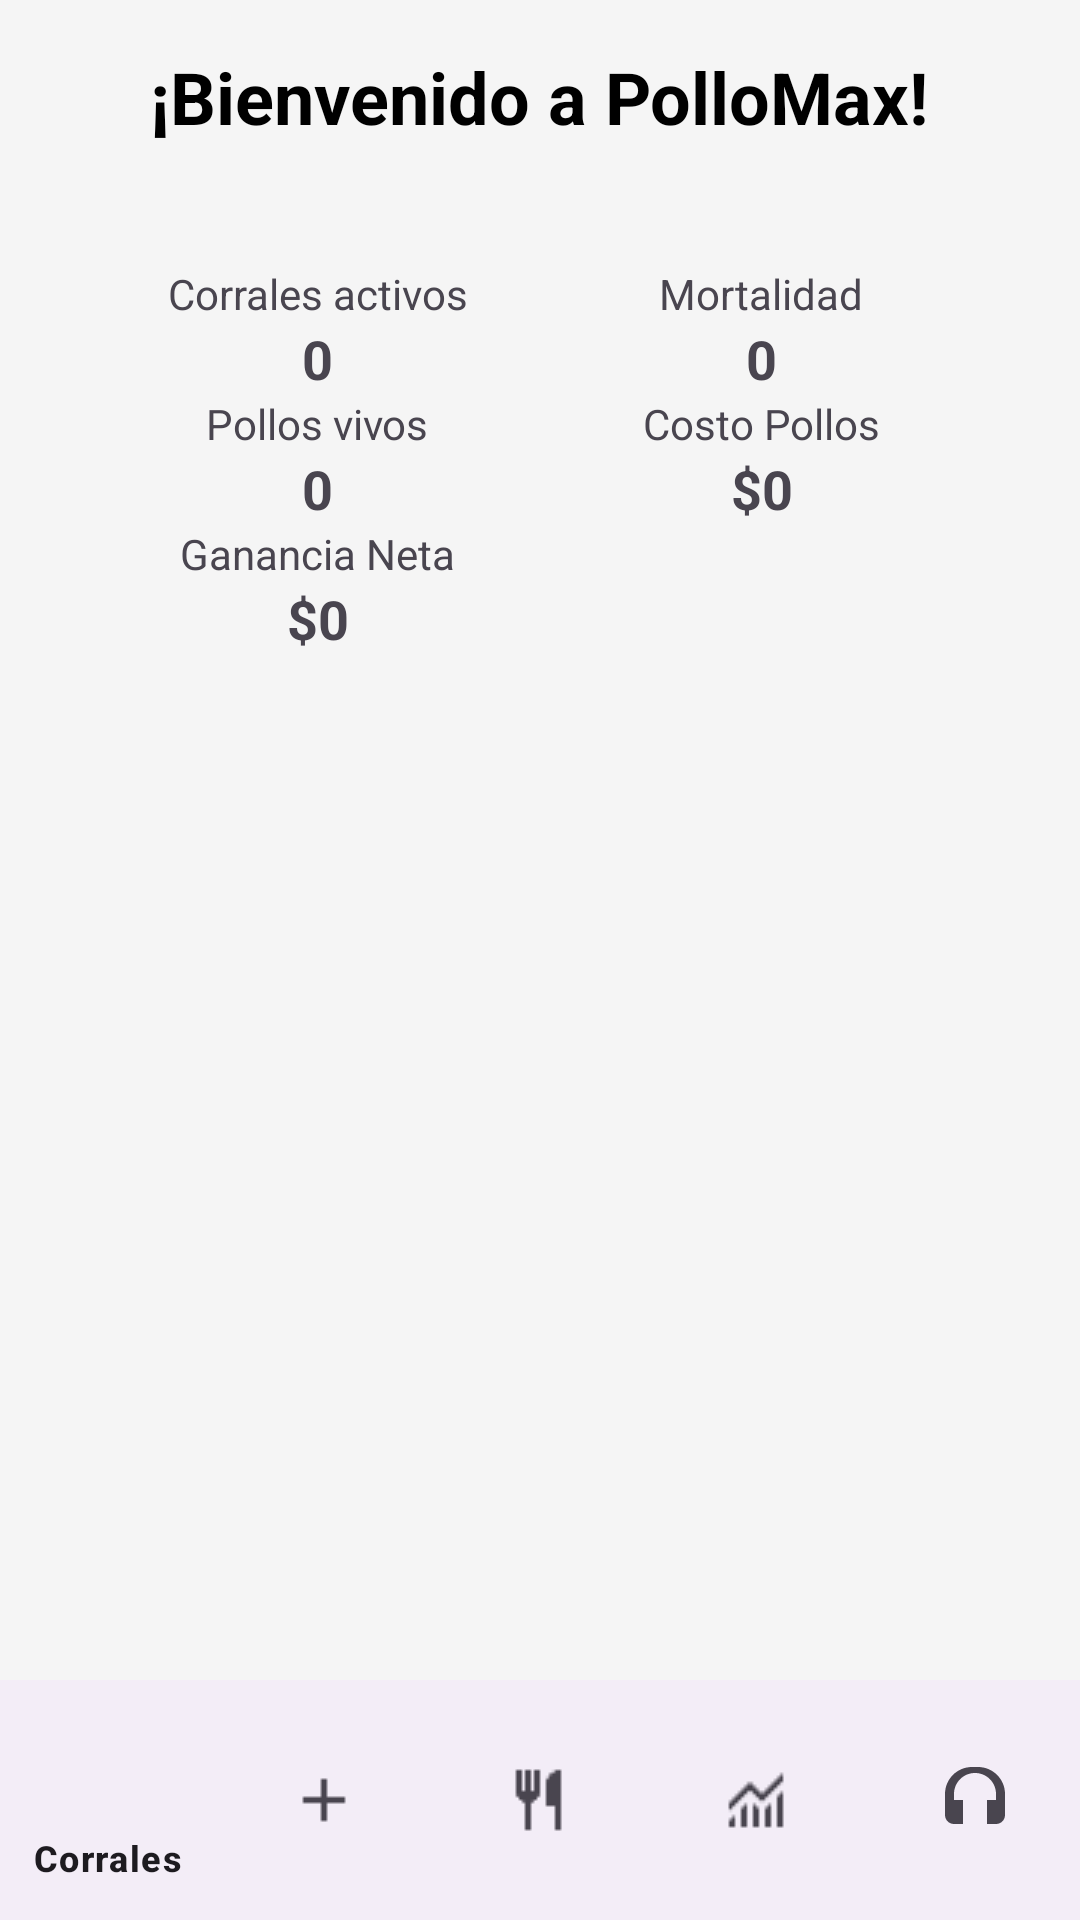

Reconstruct the res/layout file that produces this screen, plus the resources it refers to.
<!-- AndroidManifest.xml: application theme Theme.PolloMax -->
<!-- res/layout/activity_main.xml -->
<?xml version="1.0" encoding="utf-8"?>
<RelativeLayout xmlns:android="http://schemas.android.com/apk/res/android"
    xmlns:app="http://schemas.android.com/apk/res-auto"
    xmlns:tools="http://schemas.android.com/tools"
    android:id="@+id/main"
    android:layout_width="match_parent"
    android:layout_height="match_parent"
    android:background="#F5F5F5"
    tools:context=".MainActivity">

    
    <ScrollView
        android:layout_width="match_parent"
        android:layout_height="match_parent"
        android:layout_above="@+id/bottom_navigation">

        <LinearLayout
            android:layout_width="match_parent"
            android:layout_height="wrap_content"
            android:orientation="vertical"
            android:gravity="center_horizontal"
            android:padding="16dp">

            
            <TextView
                android:id="@+id/tvTitulo"
                android:layout_width="wrap_content"
                android:layout_height="wrap_content"
                android:text="¡Bienvenido a PolloMax!"
                android:textSize="24sp"
                android:textStyle="bold"
                android:textColor="#000000"
                android:layout_marginBottom="24dp"
                android:gravity="center" />

            
            <GridLayout
                android:id="@+id/resumen"
                android:layout_width="match_parent"
                android:layout_height="wrap_content"
                android:rowCount="3"
                android:columnCount="2"
                android:padding="16dp"
                android:layout_marginBottom="24dp">

                
                <LinearLayout
                    android:layout_width="0dp"
                    android:layout_height="wrap_content"
                    android:layout_columnWeight="1"
                    android:orientation="vertical"
                    android:gravity="center">
                    <TextView
                        android:layout_width="wrap_content"
                        android:layout_height="wrap_content"
                        android:text="Corrales activos"/>
                    <TextView
                        android:id="@+id/tvCorralesActivos"
                        android:layout_width="wrap_content"
                        android:layout_height="wrap_content"
                        android:text="0"
                        android:textSize="18sp"
                        android:textStyle="bold"/>
                </LinearLayout>

                
                <LinearLayout
                    android:layout_width="0dp"
                    android:layout_height="wrap_content"
                    android:layout_columnWeight="1"
                    android:orientation="vertical"
                    android:gravity="center">
                    <TextView
                        android:layout_width="wrap_content"
                        android:layout_height="wrap_content"
                        android:text="Mortalidad"/>
                    <TextView
                        android:id="@+id/tvMortalidad"
                        android:layout_width="wrap_content"
                        android:layout_height="wrap_content"
                        android:text="0"
                        android:textSize="18sp"
                        android:textStyle="bold"/>
                </LinearLayout>

                
                <LinearLayout
                    android:layout_width="0dp"
                    android:layout_height="wrap_content"
                    android:layout_columnWeight="1"
                    android:orientation="vertical"
                    android:gravity="center">
                    <TextView
                        android:layout_width="wrap_content"
                        android:layout_height="wrap_content"
                        android:text="Pollos vivos"/>
                    <TextView
                        android:id="@+id/tvPollosVivos"
                        android:layout_width="wrap_content"
                        android:layout_height="wrap_content"
                        android:text="0"
                        android:textSize="18sp"
                        android:textStyle="bold"/>
                </LinearLayout>

                
                <LinearLayout
                    android:layout_width="0dp"
                    android:layout_height="wrap_content"
                    android:layout_columnWeight="1"
                    android:orientation="vertical"
                    android:gravity="center">
                    <TextView
                        android:layout_width="wrap_content"
                        android:layout_height="wrap_content"
                        android:text="Costo Pollos"/>
                    <TextView
                        android:id="@+id/tvCostoPollos"
                        android:layout_width="wrap_content"
                        android:layout_height="wrap_content"
                        android:text="$0"
                        android:textSize="18sp"
                        android:textStyle="bold"/>
                </LinearLayout>

                
                 <LinearLayout
                    android:layout_width="0dp"
                    android:layout_height="wrap_content"
                    android:layout_columnWeight="1"
                    android:orientation="vertical"
                    android:gravity="center">

                    <TextView
                        android:layout_width="wrap_content"
                        android:layout_height="wrap_content"
                        android:text="Ganancia Neta"/>

                    <TextView
                        android:id="@+id/tvGananciaNeta"
                        android:layout_width="wrap_content"
                        android:layout_height="wrap_content"
                        android:text="$0"
                        android:textSize="18sp"
                        android:textStyle="bold"/>
                </LinearLayout>

            </GridLayout>

            <ImageView
                android:layout_width="219dp"
                android:layout_height="237dp"
                android:layout_gravity="center_horizontal"
                android:layout_marginTop="16dp"
                android:layout_marginBottom="16dp"
                android:contentDescription="@string/app_name"
                android:src="@drawable/icono" />
        </LinearLayout>
    </ScrollView>

    
    <com.google.android.material.bottomnavigation.BottomNavigationView
        android:id="@+id/bottom_navigation"
        android:layout_width="match_parent"
        android:layout_height="wrap_content"
        android:layout_alignParentBottom="true"
        app:menu="@menu/bottom_nav_menu" />

</RelativeLayout>
<!-- resources referenced by this layout -->
<resources>
  <string name="app_name">PolloMax</string>
  <style name="Theme.PolloMax" parent="Base.Theme.PolloMax" />
  <style name="Base.Theme.PolloMax" parent="Theme.Material3.DayNight.NoActionBar">
          
          
      </style>
</resources>
